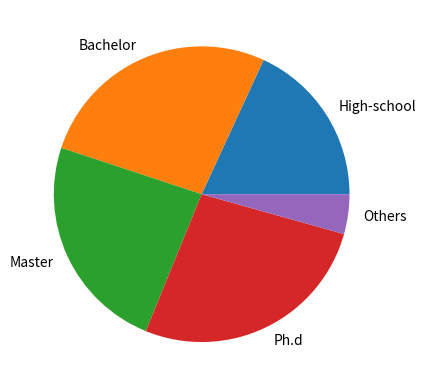

Source code (Python):

import matplotlib.pyplot as plt

# 数据准备
nums = [25, 37, 33, 37, 6]
labels = ['High-school','Bachelor','Master','Ph.d', 'Others']

# 用Matplotlib画饼图
plt.pie(x = nums, labels=labels)
plt.show()